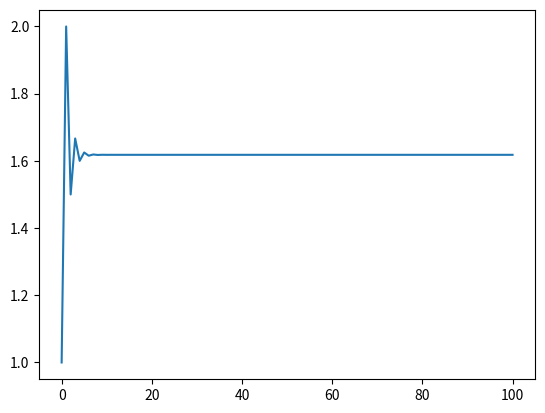

Reproduce this figure in Python.
import matplotlib.pyplot as plt
import math
if __name__ == "__main__":
    '''
    x = [1, 2, 3]
    y = [2, 4, 6]
    plt.plot(x, y, marker='o')
    plt.show()
    '''
    '''
    nyc_temp_2000 = [31.3, 37.3, 47.2, 51.0, 63.5, 71.3, 72.3, 72.7, 66.0, 57.0, 45.3, 31.1]
    nyc_temp_2006 = [40.9, 35.7, 43.1, 55.7, 63.1, 71.0, 77.9, 75.8, 66.6, 56.2, 51.9, 43.6]
    nyc_temp_2012 = [37.3, 40.9, 50.9, 54.8, 65.1, 71.0, 78.8, 76.7, 68.8, 58.0, 43.9, 41.5]

    months = range(1, 13)

    plt.plot(months, nyc_temp_2000)
    plt.plot(months, nyc_temp_2006)
    plt.plot(months, nyc_temp_2012)
    plt.legend([2000, 2006, 2012], loc='upper left')
    plt.title('Monthly average temperatures at NYC')
    plt.xlabel('Month')
    plt.ylabel('Temp. [F]')
    plt.savefig('xd.jpg')
    plt.show()
    '''

    '''
    def grav_F():
        m_1 = 0.5
        m_2 = 1.5
        G = 6.674e-11
        r = range(100, 1001, 50)
        F = []

        for dist in r:
            F_el = (G * m_1 * m_2) / dist**2
            F.append(F_el)

        plt.plot(r, F)
        plt.show()

    grav_F()
    '''
    '''
    def plot_ball(x, y):
        plt.plot(x, y)
        plt.xlabel('x-coordinate')
        plt.ylabel('y-coordinate')
        plt.title('Projectile motion of a ball')

    def frange(start, final, spaces):
        numbers = []
        while start < final:
            numbers.append(start)
            start = start + spaces
        return numbers
    def ball(u, theta):
        theta = math.radians(theta)
        g = 9.8
        t_flight = (2 * u * math.sin(theta)) / g
        t = frange(0, t_flight, 0.001)

        x = []
        y = []
        for t_el in t:
            x.append(u * math.cos(theta) * t_el)
            y.append(u * math.sin(theta) * t_el - 0.5 * g * t_el**2)

        plot_ball(x, y)
    '''
    '''
    try:
        u = float(input('Enter starting velocity (m/s): '))
        theta = float(input('Enter starting angle (degrees): '))
    except ValueError:
        print('You entered an invalid input')
    else:
        ball(u, theta)
        plt.show()
    '''
    '''
    u_list = [20, 40, 60]
    for u in u_list:
        ball(u, 45)
    plt.legend(['20', '40', '60'])
    plt.show()
    '''

    # EXC1
    '''
    time = ['11 AM', '0 PM', '1 PM']
    temp = [23, 24, 25]
    # x = range(1, len(time) + 1)

    plt.plot(time, temp, 'o')
    plt.xticks(time, ['j', 'k', 'l'])
    plt.xlabel('Time of a day')
    plt.ylabel('Temperature [degC]')
    plt.grid()
    # plt.xlim([1, 3])
    plt.ylim([20, 30])
    plt.show()
    '''

    # EXC2
    '''
    x_values = range(-1, 9, 1)
    y_values = []
    for x in x_values:
        y = x**2 + 2*x + 1
        y_values.append(y)
        print('x={0} y={1}'.format(x, y))

    plt.plot(x_values, y_values)
    plt.xlim([x_values[0], x_values[-1]])
    plt.ylim([y_values[0], y_values[-1]])
    plt.grid(which='major')
    plt.show()
    '''
    # EXC3
    '''
    def plot_ball(x, y):
        plt.plot(x, y)
        plt.xlabel('x-coordinate')
        plt.ylabel('y-coordinate')
        plt.title('Projectile motion of a ball')

    def frange(start, final, spaces):
        numbers = []
        while start < final:
            numbers.append(start)
            start = start + spaces
        return numbers

    def ball(u, theta):
        theta = math.radians(theta)
        g = 9.8
        t_flight = (2 * u * math.sin(theta)) / g
        print('Time of the flight: {0}'.format(t_flight))
        t = frange(0, t_flight, 0.001)

        x = []
        y = []
        for t_el in t:
            x.append(u * math.cos(theta) * t_el)
            y.append(u * math.sin(theta) * t_el - 0.5 * g * t_el ** 2)

        x_max = max(x)
        y_max = max(y)
        print('Maximum horizontal distance: {0}'.format(x_max))
        print('Maximum vertical distance: {0}'.format(y_max))
        plot_ball(x, y)

    try:
        times = int(input('How many trajectories? '))
        u_list = []
        theta_list = []
        for element in range(times):
            u = float(input('Enter starting velocity {0} (m/s): '.format(element+1)))
            theta = float(input('Enter starting angle {0} (degrees): '.format(element+1)))
            u_list.append(u)
            theta_list.append(theta)
    except ValueError:
        print('You entered an invalid input')
    else:
        for element in range(times):
            ball(u_list[element], theta_list[element])
        legend = []
        for element in range(times):
            legend.append('{0} - {1}'.format(u_list[element], theta_list[element]))
        plt.legend(legend)
        plt.show()
    '''
    # EXC4
    '''
    def bar_chart(data, labels):
        num_bars = len(data)
        positions = range(1, num_bars + 1)
        plt.barh(positions, data, align='center')
        plt.yticks(positions, labels)
        plt.xlabel('Expanditures')
        plt.ylabel('Type')
        plt.grid()

    num_cat = int(input('Enter a number of categories: '))
    type_cat_list = []
    expenditure_list = []
    for i in range(num_cat):
        type_cat = input('Enter category {0}: '.format(i + 1))
        type_cat_list.append(type_cat)
        expenditure = float(input('Expenditure {0}: '.format(i + 1)))
        expenditure_list.append(expenditure)

    bar_chart(expenditure_list, type_cat_list)
    plt.show()
    '''

    # EXC 5
    def fibo(n):
        if n == 1:
            return [1]
        if n == 2:
            return [1, 1]
        # n > 2
        a = 1
        b = 1
        # First two members of the series
        series = [a, b]
        for i in range(n):
            c = a + b
            series.append(c)
            a = b
            b = c
        return series

    def plot_ratio(series):
        ratios = []
        for i in range(len(series) - 1):
            ratios.append(series[i+1]/series[i])
        plt.plot(ratios)
        plt.show()

    num = 100
    series = fibo(num)
    plot_ratio(series)
